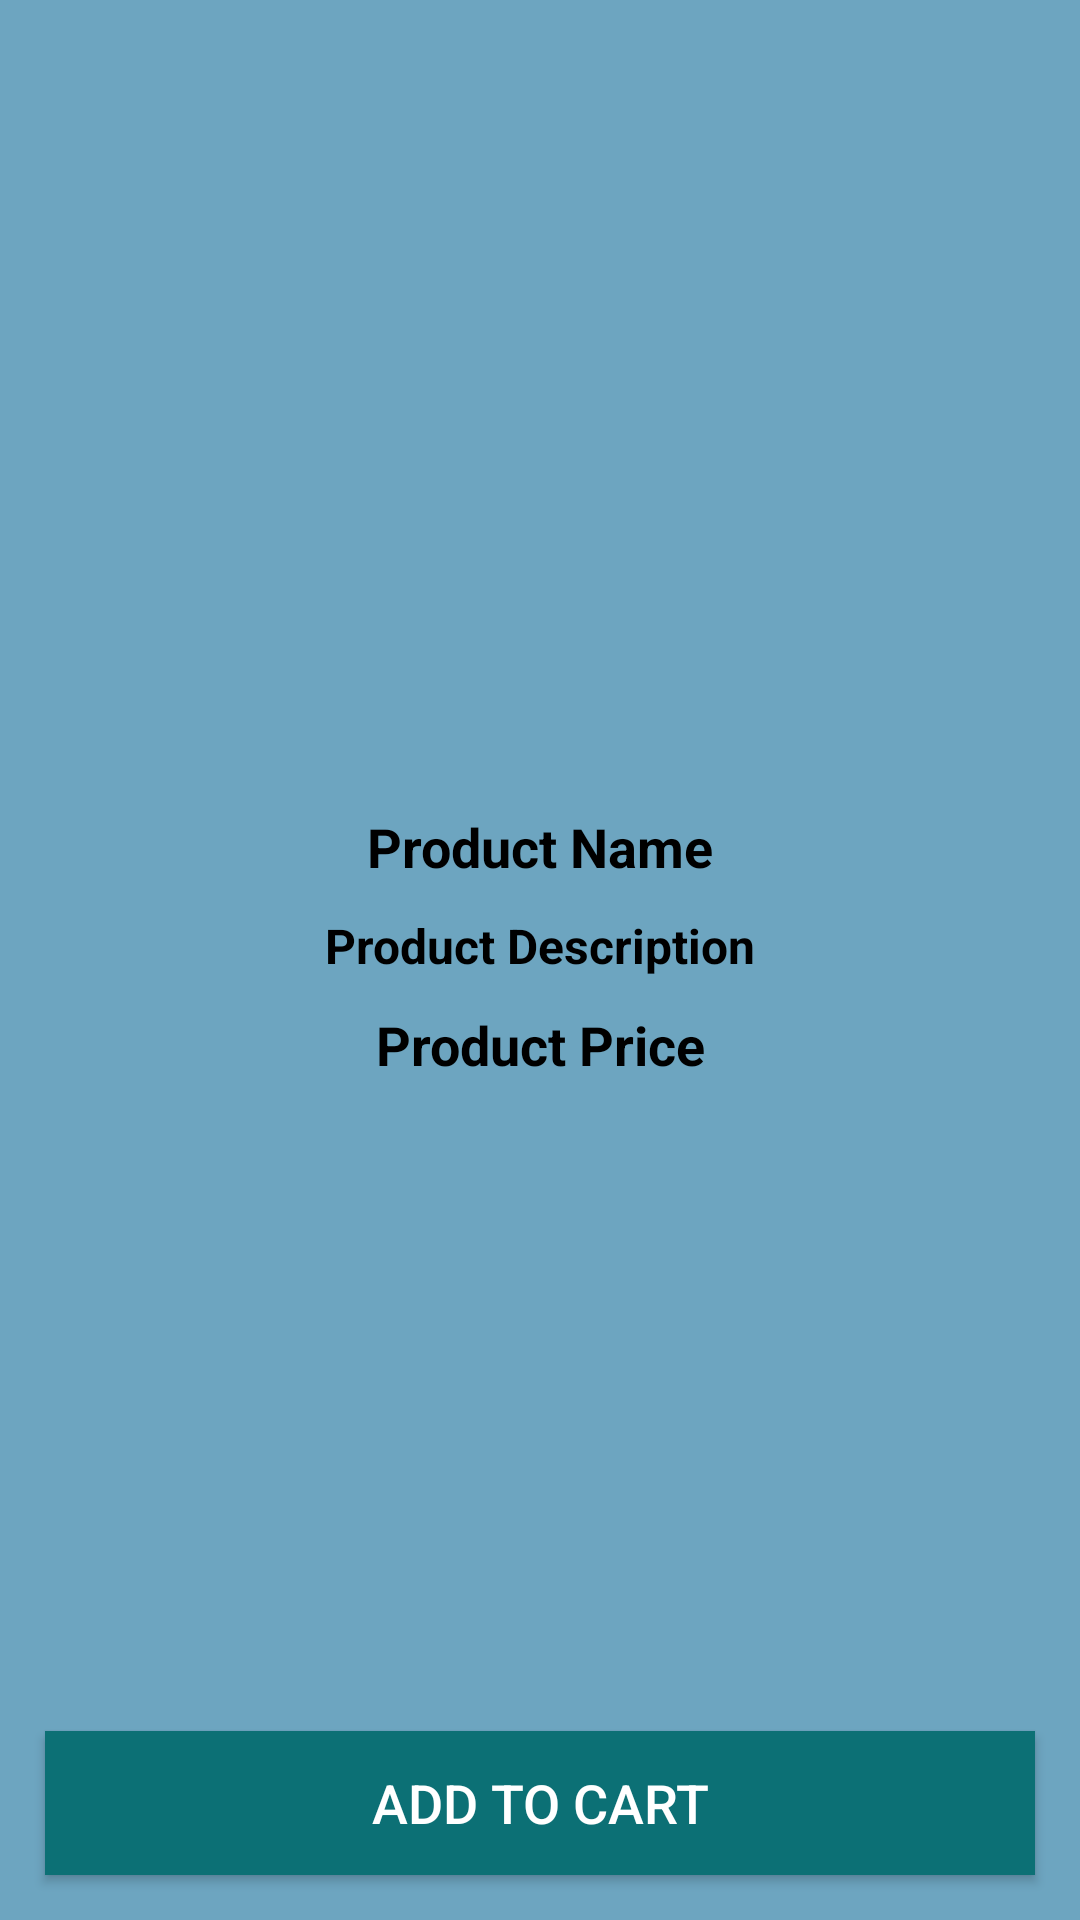

Produce the Android XML layout that renders to this screen, including the resource entries it uses.
<!-- AndroidManifest.xml: application theme Theme.Shoppingbag -->
<!-- res/layout/activity_product_details.xml -->
<?xml version="1.0" encoding="utf-8"?>
<RelativeLayout
    xmlns:android="http://schemas.android.com/apk/res/android"
    xmlns:app="http://schemas.android.com/apk/res-auto"
    xmlns:tools="http://schemas.android.com/tools"
    android:layout_width="match_parent"
    android:layout_height="match_parent"
    tools:context=".ProductDetailsActivity">

    <ImageView
        android:id="@+id/product_image_details"
        android:layout_width="match_parent"
        android:layout_height="260dp"
        android:scaleType="centerCrop"/>

    <TextView
        android:id="@+id/product_name_details"
        android:layout_width="match_parent"
        android:layout_height="wrap_content"
        android:layout_below="@id/product_image_details"
        android:text="Product Name"
        android:textColor="@android:color/black"
        android:textStyle="bold"
        android:textSize="18sp"
        android:gravity="center"
        android:layout_marginTop="10dp"/>

    <TextView
        android:id="@+id/product_description_details"
        android:layout_width="match_parent"
        android:layout_height="wrap_content"
        android:layout_below="@id/product_name_details"
        android:text="Product Description"
        android:textColor="@android:color/black"
        android:textStyle="bold"
        android:textSize="16sp"
        android:gravity="center"
        android:layout_marginTop="10dp"/>

    <TextView
        android:id="@+id/product_price_details"
        android:layout_width="match_parent"
        android:layout_height="wrap_content"
        android:layout_below="@id/product_description_details"
        android:text="Product Price"
        android:textColor="@android:color/black"
        android:textStyle="bold"
        android:textSize="18sp"
        android:gravity="center"
        android:layout_marginTop="10dp"/>

    

    <Button
        android:id="@+id/pd_add_to_cart_button"
        android:layout_width="match_parent"
        android:layout_height="wrap_content"
        android:layout_alignParentBottom="true"
        android:layout_margin="15dp"
        android:background="@color/colorPrimary"
        android:text="Add to Cart"
        android:textColor="@android:color/white"
        android:textSize="18sp" />

</RelativeLayout>
<!-- resources referenced by this layout -->
<resources>
  <color name="colorPrimary">#0C7075</color>
  <style name="Theme.Shoppingbag" parent="Base.Theme.Shoppingbag" />
  <style name="Base.Theme.Shoppingbag" parent="Theme.Material3.DayNight.NoActionBar">
          
          
          <item name="colorPrimary">@color/colorPrimary</item>
          <item name="colorAccent">@color/colorAccent</item>
          <item name="android:windowBackground">@color/color2</item>
      </style>
  <color name="colorAccent">#294D61</color>
  <color name="color2">#6DA5C0</color>
</resources>
